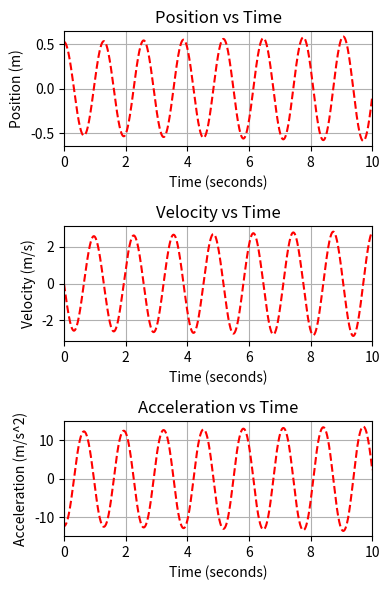

Here is the Python script that generated this plot:
# [redacted]

import matplotlib.pyplot as plt
import math
import numpy as np
import scipy.signal as sig

#length of the pendulum is 30 cm
#acceleration due to gravity is 9.8 m/s^2
#position is in radians
#acceleration = g*cos(pi/2 - theta)
#alpha = a/L


def update_system(angAcc, theta, angVel, time1, time2):
    dt = time2 - time1
    newPos = theta + dt * angVel
    newVel = angVel + dt * angAcc
    return newPos, newVel

def print_system(theta, time, angVel):
    print("Time: ", round(time, 3))
    print("Position: ", round(theta, 3))
    print("Velocity: ", round(angVel, 3))

#initial conditions
theta = [0.5236] #30 degrees in radians
angVel = [0]
angAcc = [0]

time = np.linspace(0, 10, 10000)
print_system(theta[0], time[0], angVel[0])

#the while loop is used to append the list values
i = 1
while i < len(time):
    newAcc = -9.8 * (math.cos(math.pi/2 - theta[i-1])/0.4)
    newPos, newVel = update_system(newAcc, theta[i-1], angVel[i-1], time[i-1], time[i])
    theta.append(newPos)
    angVel.append(newVel)
    angAcc.append(newAcc)
    print_system(theta[i], time[i], angVel[i])
    i += 1

#Find peaks of each wave
p_pks, _ = sig.find_peaks(theta)
v_pks, _ = sig.find_peaks(angVel)
a_pks, _ = sig.find_peaks(angAcc)

#Creates the graphs
plt.figure(figsize=(4,6))
plt.subplot(3,1,1)
plt.plot(time, theta, 'r--')
plt.xlabel('Time (seconds)')
plt.ylabel('Position (m)')
plt.title('Position vs Time')
plt.xlim((0, 10)) # set x range to -1 to 8
plt.grid()

plt.subplot(3,1,2)
plt.plot(time, angVel, 'r--') 
plt.xlabel('Time (seconds)')
plt.ylabel('Velocity (m/s)')
plt.title('Velocity vs Time')
plt.xlim((0, 10)) # set x range to -1 to 8
plt.grid()

plt.subplot(3,1,3)
plt.plot(time, angAcc, 'r--') 
plt.xlabel('Time (seconds)')
plt.ylabel('Acceleration (m/s^2)')
plt.title('Acceleration vs Time')
plt.xlim((0, 10)) # set x range to -1 to 8
plt.grid()
plt.tight_layout()
plt.show()

# We kept getting a TypeError after each time we tried to implement 
# finding the peaks into the the graph

#Here is a function for calculating the period of the graph
#given peaks being a list of numbers, this will calculate the average difference between the two peaks, which is the period
#we would call calc_period(p_pks) to calculate the period
def calc_period(peaks):
    average = []
    for  i in peaks:
        diff = peaks[i+1] - peaks[i]
        average.append(diff)
    
    i = 0
    sum = 0
    while i < average.len():
        sum += average[i]
    
    return sum/average.len()
    
    
    
    
    
    